Dataset: balanced_dataset (GitHub, kill136/visiondectect). Classes: ink accumulation, ink break, normal.

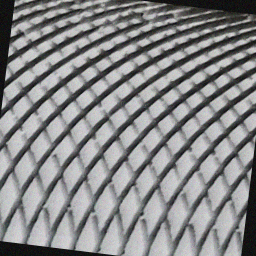
Label: ink break

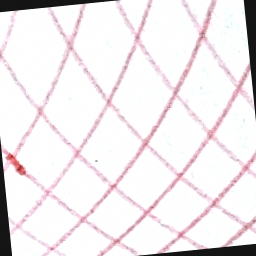
Label: ink accumulation

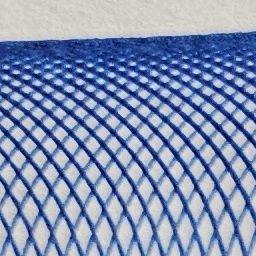
Label: normal

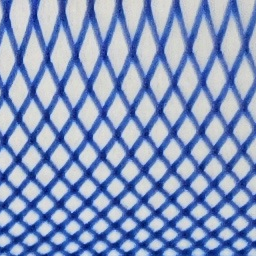
Label: normal

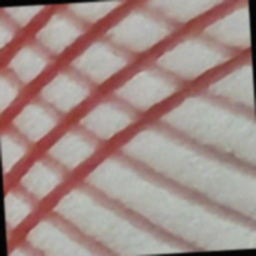
Label: ink break

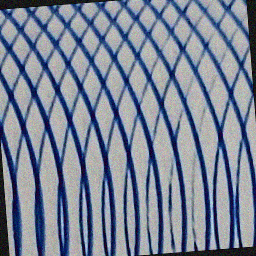
Label: ink break
